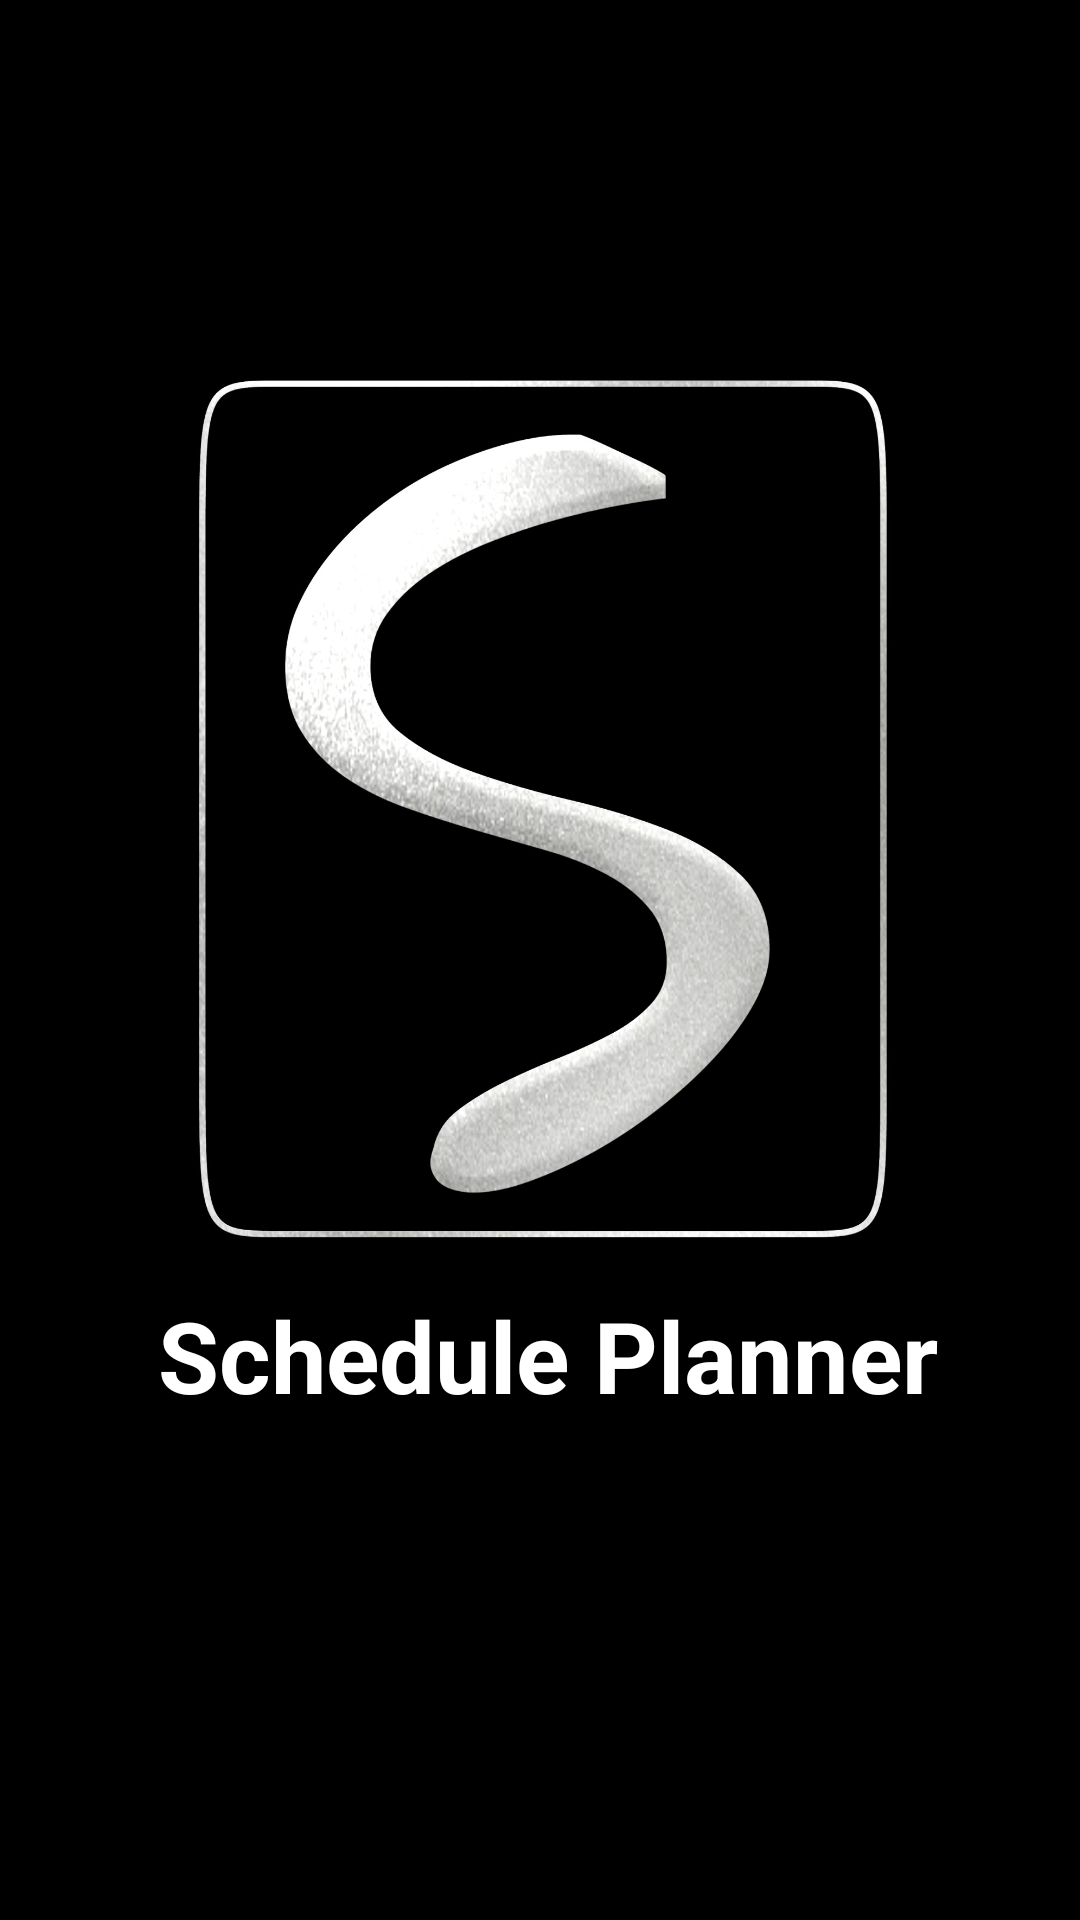

Write the Android layout XML for this screen, with the resource values it uses.
<!-- AndroidManifest.xml: application theme Theme.SchedulePlanner -->
<!-- res/layout/activity_splash_screen.xml -->
<?xml version="1.0" encoding="utf-8"?>
<androidx.constraintlayout.widget.ConstraintLayout xmlns:android="http://schemas.android.com/apk/res/android"
    xmlns:app="http://schemas.android.com/apk/res-auto"
    android:layout_width="match_parent"
    android:layout_height="match_parent"
    android:background="@color/black">


    <ImageView
        android:id="@+id/imageView"
        android:layout_width="wrap_content"
        android:layout_height="300dp"
        app:layout_constraintBottom_toBottomOf="parent"
        app:layout_constraintEnd_toEndOf="parent"
        app:layout_constraintHorizontal_bias="0.493"
        app:layout_constraintStart_toStartOf="parent"
        app:layout_constraintTop_toTopOf="parent"
        app:layout_constraintVertical_bias="0.352"
        app:srcCompat="@drawable/logo" />

    <TextView
        android:id="@+id/textView"
        android:layout_width="wrap_content"
        android:layout_height="wrap_content"
        android:layout_marginTop="10dp"
        android:text="Schedule Planner"
        android:textColor="#FFFFFF"
        android:textSize="33dp"
        android:textStyle="bold"
        android:textAlignment="center"
        android:layout_marginStart="5dp"
        app:layout_constraintEnd_toEndOf="parent"
        app:layout_constraintStart_toStartOf="parent"
        app:layout_constraintTop_toBottomOf="@+id/imageView" />
</androidx.constraintlayout.widget.ConstraintLayout>
<!-- resources referenced by this layout -->
<resources>
  <!-- drawable logo: jpg bitmap (drawable, 117682 bytes) -->
  <style name="Theme.SchedulePlanner" parent="Theme.AppCompat.Light.NoActionBar">
          
          <item name="colorPrimary">@color/purple_500</item>
          <item name="colorPrimaryVariant">@color/purple_700</item>
          <item name="colorOnPrimary">@color/white</item>
          
          <item name="colorSecondary">@color/teal_200</item>
          <item name="colorSecondaryVariant">@color/teal_700</item>
          <item name="colorOnSecondary">@color/black</item>
          
          <item name="android:statusBarColor" tools:targetApi="l">?attr/colorPrimaryVariant</item>
          
          <item name="android:itemBackground">#ffffff</item>
          <item name="android:textColor">#000000</item>
          <item name="actionOverflowMenuStyle">@style/OverflowMenu</item>
          <item name="android:windowActivityTransitions">true</item>
          <item name="android:windowContentTransitions">true</item>
      </style>
  <style name="OverflowMenu" parent="Widget.AppCompat.PopupMenu.Overflow">
          <item name="android:overlapAnchor">false</item>
          <item name="android:dropDownVerticalOffset">4.0dip</item>
      </style>
  <!-- not gathered from this repository: default colours our renderer supplied (Android Studio template values) -->
  <color name="purple_500">#FF6200EE</color>
  <color name="purple_700">#FF3700B3</color>
  <color name="teal_200">#FF03DAC5</color>
  <color name="teal_700">#FF018786</color>
  <color name="black">#FF000000</color>
  <color name="white">#FFFFFFFF</color>
</resources>
